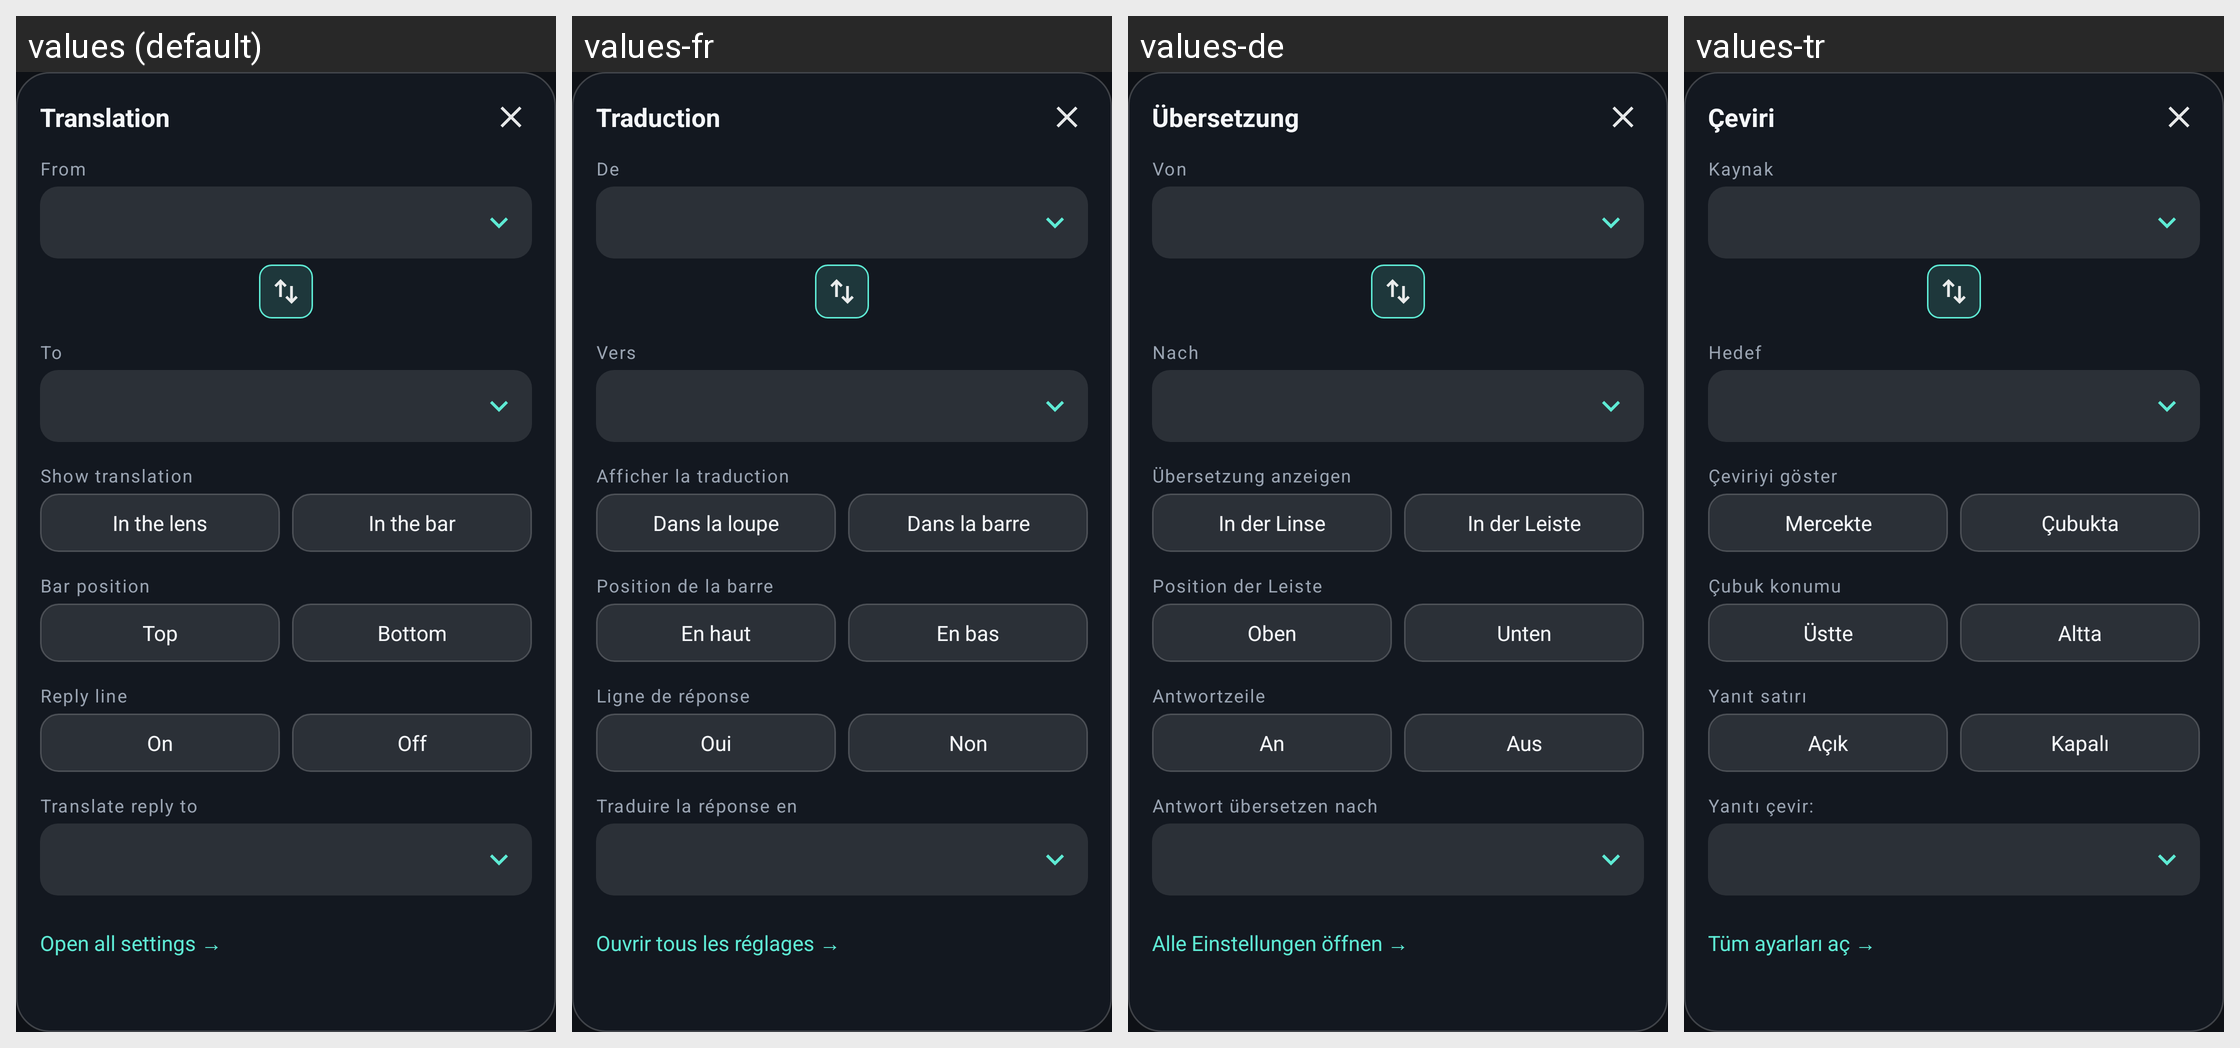

Translations of the strings shown on this Android screen, per locale in the grid:
Android screen res/layout/overlay_panel.xml rendered under 4 locales, left to right: values (default), values-fr, values-de, values-tr. Device: Nexus 5 (rendered at 1080×1920; each locale shown at half size, 540×960, under a caption strip naming it); theme Theme.SubLens.
Other locales in the repository, not shown: values-es, values-it, values-ja, values-ko, values-pl, values-pt, values-ru, values-zh.
Strings drawn on this screen, with the default value and each locale's value (text and hints the layout hard-codes, and strings that could not be matched under every locale, appear in the picture but are not listed):

panel_title
  values: Translation
  values-fr: Traduction
  values-de: Übersetzung
  values-tr: Çeviri

label_from
  values: From
  values-fr: De
  values-de: Von
  values-tr: Kaynak

label_to
  values: To
  values-fr: Vers
  values-de: Nach
  values-tr: Hedef

label_mode
  values: Show translation
  values-fr: Afficher la traduction
  values-de: Übersetzung anzeigen
  values-tr: Çeviriyi göster

choice_lens
  values: In the lens
  values-fr: Dans la loupe
  values-de: In der Linse
  values-tr: Mercekte

choice_bar
  values: In the bar
  values-fr: Dans la barre
  values-de: In der Leiste
  values-tr: Çubukta

label_bar
  values: Bar position
  values-fr: Position de la barre
  values-de: Position der Leiste
  values-tr: Çubuk konumu

choice_above
  values: Top
  values-fr: En haut
  values-de: Oben
  values-tr: Üstte

choice_below
  values: Bottom
  values-fr: En bas
  values-de: Unten
  values-tr: Altta

label_composer
  values: Reply line
  values-fr: Ligne de réponse
  values-de: Antwortzeile
  values-tr: Yanıt satırı

choice_on
  values: On
  values-fr: Oui
  values-de: An
  values-tr: Açık

choice_off
  values: Off
  values-fr: Non
  values-de: Aus
  values-tr: Kapalı

label_reply
  values: Translate reply to
  values-fr: Traduire la réponse en
  values-de: Antwort übersetzen nach
  values-tr: Yanıtı çevir:

panel_open_app
  values: Open all settings →
  values-fr: Ouvrir tous les réglages →
  values-de: Alle Einstellungen öffnen →
  values-tr: Tüm ayarları aç →
